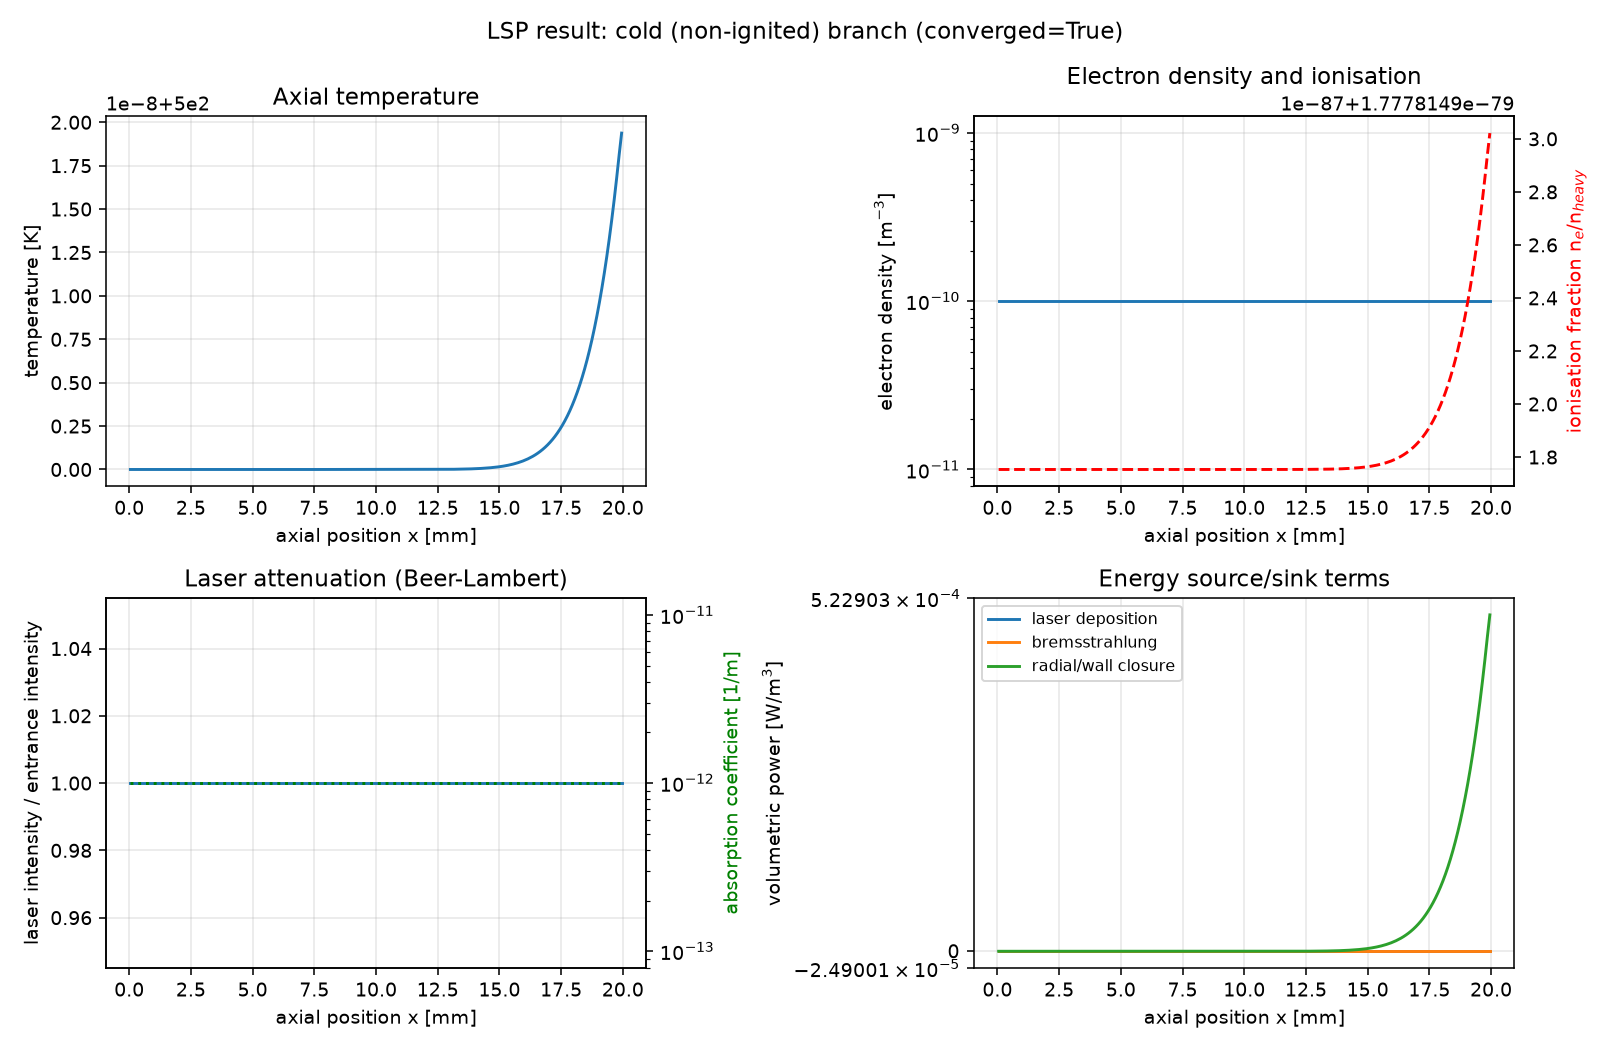

Data behind this chart, as committed beside it:
x, T, n_e, ion_fraction, n_neutral, n_ion, rho, alpha, I, q_laser, q_rad, q_wall, k, h
5e-05, 500, 2.575332206129754e-54, 1.777814917530419e-79, 1.4485941032079844e+25, 2.5753322061297472e-54, 0.9609, 4.8960635688384755e-154, 79577472, 0.0, 2.5369812628627445e-146, 0.0, 0.0257, 260165
0.00015, 500, 2.5753322061300466e-54, 1.7778149175306217e-79, 1.4485941032079837e+25, 2.575332206130039e-54, 0.9609, 4.8960635688384755e-154, 79577472, 0.0, 2.5369812628627445e-146, 0.0, 0.0257, 260165
0.00025, 500.0, 2.5753322061299002e-54, 1.7778149175305205e-79, 1.448594103207984e+25, 2.5753322061298927e-54, 0.9609, 4.8960635688384755e-154, 79577472, 0.0, 2.5369812628627445e-146, 0.0, 0.0257, 260165
0.00035, 500, 2.5753322061300466e-54, 1.7778149175306217e-79, 1.4485941032079837e+25, 2.575332206130039e-54, 0.9609, 4.8960635688384755e-154, 79577472, 0.0, 2.5369812628627445e-146, 0.0, 0.0257, 260165
0.00045, 500, 2.5753322061300466e-54, 1.7778149175306217e-79, 1.4485941032079837e+25, 2.575332206130039e-54, 0.9609, 4.8960635688384755e-154, 79577472, 0.0, 2.5369812628627445e-146, 0.0, 0.0257, 260165
0.00055, 500, 2.5753322061300466e-54, 1.7778149175306217e-79, 1.4485941032079837e+25, 2.575332206130039e-54, 0.9609, 4.8960635688384755e-154, 79577472, 0.0, 2.5369812628627445e-146, 0.0, 0.0257, 260165
0.00065, 500, 2.575332206129754e-54, 1.777814917530419e-79, 1.4485941032079844e+25, 2.5753322061297472e-54, 0.9609, 4.8960635688384755e-154, 79577472, 0.0, 2.5369812628627445e-146, 0.0, 0.0257, 260165
0.00075, 500, 2.5753322061299002e-54, 1.7778149175305205e-79, 1.448594103207984e+25, 2.5753322061298927e-54, 0.9609, 4.8960635688384755e-154, 79577472, 0.0, 2.5369812628627445e-146, 0.0, 0.0257, 260165
0.00085, 500, 2.575332206129754e-54, 1.777814917530419e-79, 1.4485941032079844e+25, 2.5753322061297472e-54, 0.9609, 4.8960635688384755e-154, 79577472, 0.0, 2.5369812628627445e-146, 0.0, 0.0257, 260165
0.00095, 500, 2.5753322061300466e-54, 1.7778149175306217e-79, 1.4485941032079837e+25, 2.575332206130039e-54, 0.9609, 4.8960635688384755e-154, 79577472, 0.0, 2.5369812628627445e-146, 0.0, 0.0257, 260165
0.00105, 500.0, 2.5753322061299002e-54, 1.7778149175305205e-79, 1.448594103207984e+25, 2.5753322061298927e-54, 0.9609, 4.8960635688384755e-154, 79577472, 0.0, 2.5369812628627445e-146, 0.0, 0.0257, 260165
0.00115, 500, 2.575332206129754e-54, 1.7778149175304186e-79, 1.4485941032079846e+25, 2.5753322061297478e-54, 0.9609, 4.8960635688384755e-154, 79577472, 0.0, 2.5369812628627445e-146, 0.0, 0.0257, 260165
0.00125, 500, 2.5753322061296075e-54, 1.777814917530317e-79, 1.448594103207985e+25, 2.5753322061296023e-54, 0.9609, 4.8960635688384755e-154, 79577472, 0.0, 2.5369812628627445e-146, 0.0, 0.0257, 260165
0.00135, 500, 2.5753322061299002e-54, 1.7778149175305205e-79, 1.448594103207984e+25, 2.5753322061298927e-54, 0.9609, 4.8960635688384755e-154, 79577472, 0.0, 2.5369812628627445e-146, 0.0, 0.0257, 260165
0.00145, 500, 2.5753322061296075e-54, 1.777814917530317e-79, 1.448594103207985e+25, 2.5753322061296023e-54, 0.9609, 4.8960635688384755e-154, 79577472, 0.0, 2.5369812628627445e-146, 0.0, 0.0257, 260165
0.00155, 500, 2.575332206129754e-54, 1.777814917530419e-79, 1.4485941032079844e+25, 2.5753322061297472e-54, 0.9609, 4.8960635688384755e-154, 79577472, 0.0, 2.5369812628627445e-146, 0.0, 0.0257, 260165
0.00165, 500, 2.5753322061296075e-54, 1.777814917530317e-79, 1.448594103207985e+25, 2.5753322061296023e-54, 0.9609, 4.8960635688384755e-154, 79577472, 0.0, 2.5369812628627445e-146, 0.0, 0.0257, 260165
0.00175, 500, 2.575332206129754e-54, 1.777814917530419e-79, 1.4485941032079844e+25, 2.5753322061297472e-54, 0.9609, 4.8960635688384755e-154, 79577472, 0.0, 2.5369812628627445e-146, 0.0, 0.0257, 260165
0.00185, 500, 2.575332206129754e-54, 1.777814917530419e-79, 1.4485941032079844e+25, 2.5753322061297472e-54, 0.9609, 4.8960635688384755e-154, 79577472, 0.0, 2.5369812628627445e-146, 0.0, 0.0257, 260165
0.00195, 500, 2.575332206129754e-54, 1.7778149175304186e-79, 1.4485941032079846e+25, 2.5753322061297478e-54, 0.9609, 4.8960635688384755e-154, 79577472, 0.0, 2.5369812628627445e-146, 0.0, 0.0257, 260165
0.00205, 500, 2.5753322061296075e-54, 1.777814917530317e-79, 1.448594103207985e+25, 2.5753322061296023e-54, 0.9609, 4.8960635688384755e-154, 79577472, 0.0, 2.5369812628627445e-146, 0.0, 0.0257, 260165
0.00215, 500, 2.5753322061299002e-54, 1.7778149175305205e-79, 1.448594103207984e+25, 2.5753322061298927e-54, 0.9609, 4.8960635688384755e-154, 79577472, 0.0, 2.5369812628627445e-146, 0.0, 0.0257, 260165
0.00225, 500, 2.575332206129754e-54, 1.777814917530419e-79, 1.4485941032079844e+25, 2.5753322061297472e-54, 0.9609, 4.8960635688384755e-154, 79577472, 0.0, 2.5369812628627445e-146, 0.0, 0.0257, 260165
0.00235, 500, 2.575332206129754e-54, 1.777814917530419e-79, 1.4485941032079844e+25, 2.5753322061297472e-54, 0.9609, 4.8960635688384755e-154, 79577472, 0.0, 2.5369812628627445e-146, 0.0, 0.0257, 260165
0.00245, 500.0, 2.5753322061299002e-54, 1.7778149175305205e-79, 1.448594103207984e+25, 2.5753322061298927e-54, 0.9609, 4.8960635688384755e-154, 79577472, 0.0, 2.5369812628627445e-146, 0.0, 0.0257, 260165
0.00255, 500, 2.575332206129754e-54, 1.777814917530419e-79, 1.4485941032079844e+25, 2.5753322061297472e-54, 0.9609, 4.8960635688384755e-154, 79577472, 0.0, 2.5369812628627445e-146, 0.0, 0.0257, 260165
0.00265, 500, 2.575332206129754e-54, 1.7778149175304186e-79, 1.4485941032079846e+25, 2.5753322061297478e-54, 0.9609, 4.8960635688384755e-154, 79577472, 0.0, 2.5369812628627445e-146, 0.0, 0.0257, 260165
0.00275, 500.0, 2.5753322061299002e-54, 1.7778149175305205e-79, 1.448594103207984e+25, 2.5753322061298927e-54, 0.9609, 4.8960635688384755e-154, 79577472, 0.0, 2.5369812628627445e-146, 0.0, 0.0257, 260165
0.00285, 500, 2.575332206129754e-54, 1.777814917530419e-79, 1.4485941032079844e+25, 2.5753322061297472e-54, 0.9609, 4.8960635688384755e-154, 79577472, 0.0, 2.5369812628627445e-146, 0.0, 0.0257, 260165
0.00295, 500, 2.575332206129754e-54, 1.7778149175304186e-79, 1.4485941032079846e+25, 2.5753322061297478e-54, 0.9609, 4.8960635688384755e-154, 79577472, 0.0, 2.5369812628627445e-146, 0.0, 0.0257, 260165
0.00305, 500, 2.5753322061296075e-54, 1.777814917530317e-79, 1.448594103207985e+25, 2.5753322061296023e-54, 0.9609, 4.8960635688384755e-154, 79577472, 0.0, 2.5369812628627445e-146, 0.0, 0.0257, 260165
0.00315, 500, 2.575332206129754e-54, 1.777814917530419e-79, 1.4485941032079844e+25, 2.5753322061297472e-54, 0.9609, 4.8960635688384755e-154, 79577472, 0.0, 2.5369812628627445e-146, 0.0, 0.0257, 260165
0.00325, 500, 2.5753322061299002e-54, 1.7778149175305205e-79, 1.448594103207984e+25, 2.5753322061298927e-54, 0.9609, 4.8960635688384755e-154, 79577472, 0.0, 2.5369812628627445e-146, 0.0, 0.0257, 260165
0.00335, 500, 2.5753322061296075e-54, 1.777814917530317e-79, 1.448594103207985e+25, 2.5753322061296023e-54, 0.9609, 4.8960635688384755e-154, 79577472, 0.0, 2.5369812628627445e-146, 0.0, 0.0257, 260165
0.00345, 500, 2.5753322061296075e-54, 1.777814917530317e-79, 1.448594103207985e+25, 2.5753322061296023e-54, 0.9609, 4.8960635688384755e-154, 79577472, 0.0, 2.5369812628627445e-146, 0.0, 0.0257, 260165
0.00355, 500, 2.575332206129754e-54, 1.777814917530419e-79, 1.4485941032079844e+25, 2.5753322061297472e-54, 0.9609, 4.8960635688384755e-154, 79577472, 0.0, 2.5369812628627445e-146, 0.0, 0.0257, 260165
0.00365, 500, 2.5753322061300466e-54, 1.7778149175306217e-79, 1.4485941032079837e+25, 2.575332206130039e-54, 0.9609, 4.8960635688384755e-154, 79577472, 0.0, 2.5369812628627445e-146, 0.0, 0.0257, 260165
0.00375, 500.0, 2.5753322061299002e-54, 1.7778149175305205e-79, 1.448594103207984e+25, 2.5753322061298927e-54, 0.9609, 4.8960635688384755e-154, 79577472, 0.0, 2.5369812628627445e-146, 0.0, 0.0257, 260165
0.00385, 500.0, 2.5753322061299002e-54, 1.7778149175305205e-79, 1.448594103207984e+25, 2.5753322061298927e-54, 0.9609, 4.8960635688384755e-154, 79577472, 0.0, 2.5369812628627445e-146, 0.0, 0.0257, 260165
0.00395, 500, 2.575332206129754e-54, 1.777814917530419e-79, 1.4485941032079844e+25, 2.5753322061297472e-54, 0.9609, 4.8960635688384755e-154, 79577472, 0.0, 2.5369812628627445e-146, 0.0, 0.0257, 260165
0.00405, 500, 2.575332206129754e-54, 1.777814917530419e-79, 1.4485941032079844e+25, 2.5753322061297472e-54, 0.9609, 4.8960635688384755e-154, 79577472, 0.0, 2.5369812628627445e-146, 0.0, 0.0257, 260165
0.00415, 500, 2.5753322061296075e-54, 1.777814917530317e-79, 1.448594103207985e+25, 2.5753322061296023e-54, 0.9609, 4.8960635688384755e-154, 79577472, 0.0, 2.5369812628627445e-146, 0.0, 0.0257, 260165
0.00425, 500, 2.5753322061296075e-54, 1.777814917530317e-79, 1.448594103207985e+25, 2.5753322061296023e-54, 0.9609, 4.8960635688384755e-154, 79577472, 0.0, 2.5369812628627445e-146, 0.0, 0.0257, 260165
0.00435, 500, 2.5753322061299002e-54, 1.7778149175305205e-79, 1.448594103207984e+25, 2.5753322061298927e-54, 0.9609, 4.8960635688384755e-154, 79577472, 0.0, 2.5369812628627445e-146, 0.0, 0.0257, 260165
0.00445, 500, 2.575332206129754e-54, 1.777814917530419e-79, 1.4485941032079844e+25, 2.5753322061297472e-54, 0.9609, 4.8960635688384755e-154, 79577472, 0.0, 2.5369812628627445e-146, 0.0, 0.0257, 260165
0.00455, 500, 2.575332206129754e-54, 1.7778149175304186e-79, 1.4485941032079846e+25, 2.5753322061297478e-54, 0.9609, 4.8960635688384755e-154, 79577472, 0.0, 2.5369812628627445e-146, 0.0, 0.0257, 260165
0.00465, 500, 2.575332206129754e-54, 1.777814917530419e-79, 1.4485941032079844e+25, 2.5753322061297472e-54, 0.9609, 4.8960635688384755e-154, 79577472, 0.0, 2.5369812628627445e-146, 0.0, 0.0257, 260165
0.00475, 500, 2.575332206129754e-54, 1.777814917530419e-79, 1.4485941032079844e+25, 2.5753322061297472e-54, 0.9609, 4.8960635688384755e-154, 79577472, 0.0, 2.5369812628627445e-146, 0.0, 0.0257, 260165
0.00485, 500, 2.5753322061296075e-54, 1.777814917530317e-79, 1.448594103207985e+25, 2.5753322061296023e-54, 0.9609, 4.8960635688384755e-154, 79577472, 0.0, 2.5369812628627445e-146, 0.0, 0.0257, 260165
0.00495, 500, 2.5753322061296075e-54, 1.777814917530317e-79, 1.448594103207985e+25, 2.5753322061296023e-54, 0.9609, 4.8960635688384755e-154, 79577472, 0.0, 2.5369812628627445e-146, 0.0, 0.0257, 260165
0.00505, 500, 2.575332206129754e-54, 1.777814917530419e-79, 1.4485941032079844e+25, 2.5753322061297472e-54, 0.9609, 4.8960635688384755e-154, 79577472, 0.0, 2.5369812628627445e-146, 0.0, 0.0257, 260165
0.00515, 500, 2.5753322061299002e-54, 1.7778149175305205e-79, 1.448594103207984e+25, 2.5753322061298927e-54, 0.9609, 4.8960635688384755e-154, 79577472, 0.0, 2.5369812628627445e-146, 0.0, 0.0257, 260165
0.00525, 500, 2.575332206129754e-54, 1.777814917530419e-79, 1.4485941032079844e+25, 2.5753322061297472e-54, 0.9609, 4.8960635688384755e-154, 79577472, 0.0, 2.5369812628627445e-146, 0.0, 0.0257, 260165
0.00535, 500, 2.575332206129754e-54, 1.777814917530419e-79, 1.4485941032079844e+25, 2.5753322061297472e-54, 0.9609, 4.8960635688384755e-154, 79577472, 0.0, 2.5369812628627445e-146, 0.0, 0.0257, 260165
0.00545, 500, 2.575332206129754e-54, 1.777814917530419e-79, 1.4485941032079844e+25, 2.5753322061297472e-54, 0.9609, 4.8960635688384755e-154, 79577472, 0.0, 2.5369812628627445e-146, 0.0, 0.0257, 260165
0.00555, 500, 2.575332206129754e-54, 1.777814917530419e-79, 1.4485941032079844e+25, 2.5753322061297472e-54, 0.9609, 4.8960635688384755e-154, 79577472, 0.0, 2.5369812628627445e-146, 0.0, 0.0257, 260165
0.00565, 500, 2.5753322061296075e-54, 1.777814917530317e-79, 1.448594103207985e+25, 2.5753322061296023e-54, 0.9609, 4.8960635688384755e-154, 79577472, 0.0, 2.5369812628627445e-146, 0.0, 0.0257, 260165
0.00575, 500, 2.5753322061299002e-54, 1.7778149175305205e-79, 1.448594103207984e+25, 2.5753322061298927e-54, 0.9609, 4.8960635688384755e-154, 79577472, 0.0, 2.5369812628627445e-146, 0.0, 0.0257, 260165
0.00585, 500, 2.575332206129754e-54, 1.7778149175304186e-79, 1.4485941032079846e+25, 2.5753322061297478e-54, 0.9609, 4.8960635688384755e-154, 79577472, 0.0, 2.5369812628627445e-146, 0.0, 0.0257, 260165
0.00595, 500, 2.575332206129754e-54, 1.777814917530419e-79, 1.4485941032079844e+25, 2.5753322061297472e-54, 0.9609, 4.8960635688384755e-154, 79577472, 0.0, 2.5369812628627445e-146, 0.0, 0.0257, 260165
... 140 more rows
